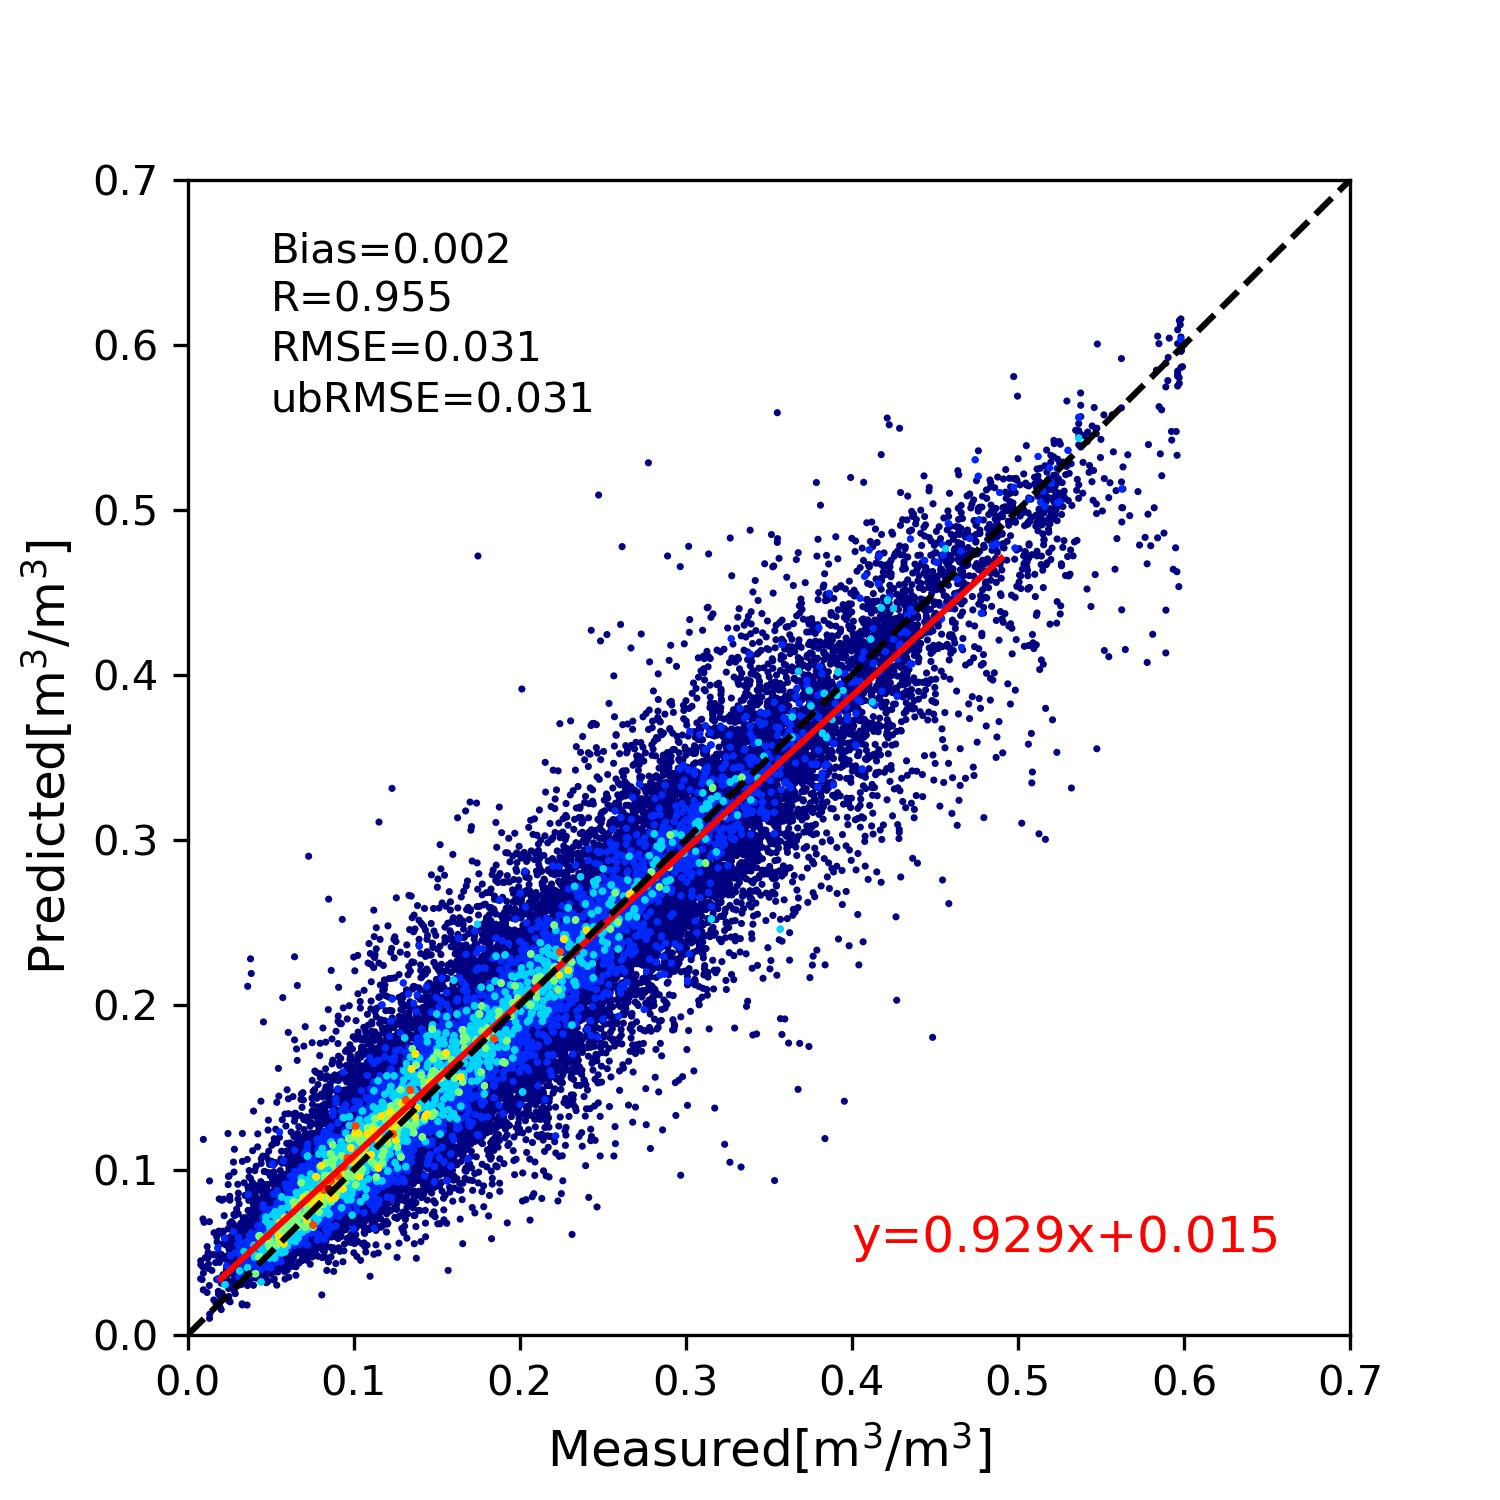

The table this chart was drawn from, first rows:
epoch, Loss, Val_Bias, Val_R, Val_RMSE, Val_ubRMSE
0, 0.008385, -0.004305, 0.865, 0.05266, 0.05248
1, 0.002923, 0.0003257, 0.8823, 0.04905, 0.04905
2, 0.002607, -0.002422, 0.8917, 0.04742, 0.04736
3, 0.002364, 0.004727, 0.9096, 0.04359, 0.04334
4, 0.002149, 0.005316, 0.9141, 0.04284, 0.04251
5, 0.002005, -0.006168, 0.9223, 0.0408, 0.04033
6, 0.001875, 0.001518, 0.9229, 0.04046, 0.04044
7, 0.001787, -0.00445, 0.9215, 0.04074, 0.0405
8, 0.001719, -0.001259, 0.9325, 0.03767, 0.03765
9, 0.001657, 0.001177, 0.9267, 0.03922, 0.0392
10, 0.001603, -0.001441, 0.9361, 0.03674, 0.03671
11, 0.001551, -0.001601, 0.9375, 0.03631, 0.03628
12, 0.001507, 0.00282, 0.9377, 0.03633, 0.03622
13, 0.001476, -0.0006453, 0.9392, 0.0358, 0.0358
14, 0.001443, 0.0001463, 0.9414, 0.03516, 0.03516
15, 0.001416, -9.933114051818848e-05, 0.9417, 0.03507, 0.03507
16, 0.001394, -0.0005286, 0.9425, 0.03485, 0.03485
17, 0.001364, -0.001771, 0.9414, 0.03523, 0.03519
18, 0.001349, -0.002604, 0.943, 0.03482, 0.03472
19, 0.001332, 0.002992, 0.9394, 0.03587, 0.03575
20, 0.001309, 0.002883, 0.9435, 0.03466, 0.03454
21, 0.001302, -0.001501, 0.944, 0.0345, 0.03447
22, 0.001282, -0.002966, 0.9438, 0.03463, 0.03451
23, 0.001267, 0.003232, 0.9459, 0.03399, 0.03383
24, 0.001253, -0.002817, 0.9448, 0.03428, 0.03416
25, 0.001237, -0.0002064, 0.9407, 0.03537, 0.03537
26, 0.001226, 0.001645, 0.942, 0.03503, 0.03499
27, 0.00121, 0.0008527, 0.9432, 0.03465, 0.03464
28, 0.001202, 0.002198, 0.9472, 0.0336, 0.03353
29, 0.001187, 0.002128, 0.9471, 0.03358, 0.03351
30, 0.001184, 0.002322, 0.9476, 0.03337, 0.03329
31, 0.00116, 0.002571, 0.9474, 0.03348, 0.03338
32, 0.001157, -0.0008484, 0.9473, 0.03348, 0.03347
33, 0.001138, -0.001513, 0.9463, 0.0338, 0.03376
34, 0.001139, 0.004016, 0.9476, 0.03355, 0.03331
35, 0.001135, -0.004922, 0.9473, 0.0338, 0.03344
36, 0.001121, 0.003765, 0.9485, 0.03328, 0.03307
37, 0.001109, 0.0003315, 0.9486, 0.03298, 0.03297
38, 0.001107, 0.002948, 0.9497, 0.03278, 0.03265
39, 0.001103, -0.001244, 0.9494, 0.03277, 0.03275
40, 0.001094, -0.0008495, 0.9488, 0.03303, 0.03302
41, 0.001077, -0.0009342, 0.9496, 0.03269, 0.03268
42, 0.001069, -0.0004576, 0.9502, 0.03248, 0.03247
43, 0.001068, -0.0009838, 0.9498, 0.03264, 0.03262
44, 0.001062, -0.004258, 0.9498, 0.03289, 0.03261
45, 0.00106, 0.0002638, 0.9487, 0.03299, 0.03299
46, 0.00105, 0.002776, 0.9477, 0.03343, 0.03332
47, 0.001046, -0.0008169, 0.9504, 0.03243, 0.03242
48, 0.001033, -0.00144, 0.9498, 0.03263, 0.0326
49, 0.001027, 0.001161, 0.9505, 0.03252, 0.0325
50, 0.001031, 0.000515, 0.9496, 0.03268, 0.03267
51, 0.001019, 0.004081, 0.9506, 0.03262, 0.03236
52, 0.00101, 0.00297, 0.9508, 0.0325, 0.03237
53, 0.001008, -0.003822, 0.9511, 0.03242, 0.03219
54, 0.0009992, -0.001533, 0.9492, 0.03285, 0.03282
55, 0.0009924, -0.002754, 0.9487, 0.03308, 0.03296
56, 0.0009858, -0.003571, 0.9516, 0.03223, 0.03203
57, 0.0009995, -0.001802, 0.9509, 0.03235, 0.0323
58, 0.0009791, 0.0008785, 0.9512, 0.03234, 0.03233
59, 0.0009725, -0.001266, 0.9507, 0.03234, 0.03232
... 40 more rows
